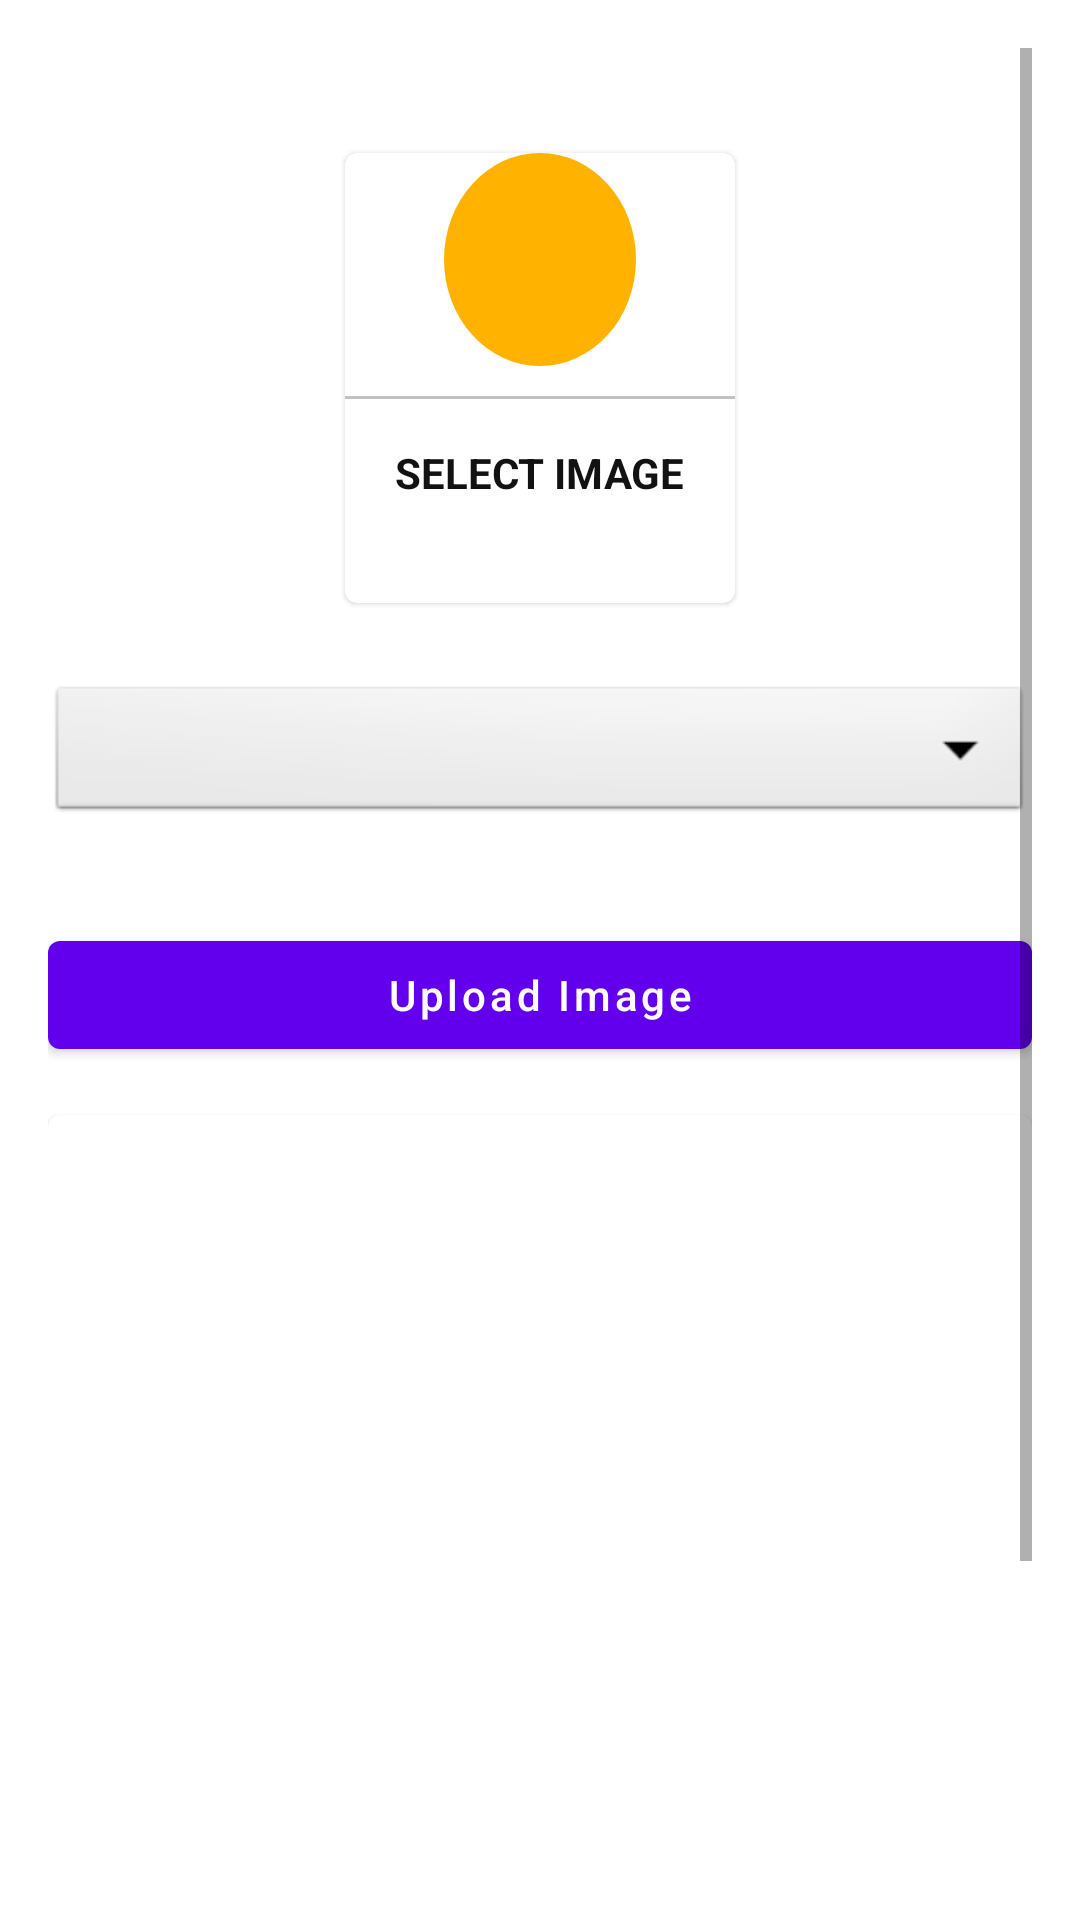

Android layout source for this screen:
<!-- AndroidManifest.xml: application theme Theme.DPBSAdmin2 -->
<!-- res/layout/activity_upload_image.xml -->
<?xml version="1.0" encoding="utf-8"?>
<ScrollView xmlns:android="http://schemas.android.com/apk/res/android"
    xmlns:app="http://schemas.android.com/apk/res-auto"
    xmlns:tools="http://schemas.android.com/tools"
    android:layout_width="match_parent"
    android:layout_height="match_parent"
    android:padding="16dp"
    tools:context=".UploadImage">

    <LinearLayout
        android:layout_width="match_parent"
        android:layout_height="match_parent"
        android:orientation="vertical"
        android:layout_marginTop="25dp">


        <com.google.android.material.card.MaterialCardView
            android:id="@+id/addGalleryImage"
            android:layout_width="130dp"
            android:layout_height="150dp"
            android:layout_margin="10dp"
            android:layout_gravity="center"
            android:elevation="5dp">

            <LinearLayout
                android:layout_width="match_parent"
                android:layout_height="match_parent"
                android:layout_gravity="center"
                android:orientation="vertical">

                <ImageView
                    android:layout_width="64dp"
                    android:layout_height="71dp"
                    android:layout_gravity="center"
                    android:background="@drawable/circle_yellow"
                    android:padding="15dp"
                    android:src="@drawable/ic_addimagenotice">

                </ImageView>

                <View
                    android:layout_width="match_parent"
                    android:layout_height="1dp"
                    android:layout_marginTop="10dp"
                    android:background="@color/lightgrey" />

                <TextView
                    android:layout_width="wrap_content"
                    android:layout_height="wrap_content"
                    android:text="SELECT IMAGE"
                    android:textStyle="bold"
                    android:layout_gravity="center"
                    android:padding="5dp"
                    android:layout_marginTop="10dp"
                    android:textColor="@color/textcolor"/>

            </LinearLayout>
        </com.google.android.material.card.MaterialCardView>
        <Spinner
            android:layout_width="match_parent"
            android:layout_height="wrap_content"
            android:id="@+id/image_category"
            android:spinnerMode="dropdown"
            android:background="@android:drawable/btn_dropdown"
            android:gravity="center"
            android:layout_marginVertical="16dp"/>

        <com.google.android.material.button.MaterialButton
            android:layout_width="match_parent"
            android:layout_height="wrap_content"
            android:text="Upload Image"
            android:layout_marginTop="16dp"
            android:textAllCaps="false"
            android:id="@+id/uploadImagebtn"
            />
        <com.google.android.material.card.MaterialCardView
            android:layout_width="match_parent"
            android:layout_height="400dp"
            android:layout_marginTop="16dp">
            <ImageView
                android:layout_width="match_parent"
                android:layout_height="match_parent"
                android:scaleType="centerCrop"
                android:id="@+id/galleryImageView"/>

        </com.google.android.material.card.MaterialCardView>
    </LinearLayout>

</ScrollView>
<!-- resources referenced by this layout -->
<resources>
  <color name="lightgrey">#c1c1c1</color>
  <color name="textcolor">#121212</color>
  <!-- drawable circle_yellow (drawable-v24) -->
  <?xml version="1.0" encoding="utf-8"?>
  <shape android:shape="oval" xmlns:android="http://schemas.android.com/apk/res/android">
  
  
      <solid android:color="@color/yellow"/>
  </shape>
  <style name="Theme.DPBSAdmin2" parent="Theme.MaterialComponents.DayNight.DarkActionBar">
          
          <item name="colorPrimary">@color/purple_500</item>
          <item name="colorPrimaryVariant">@color/purple_700</item>
          <item name="colorOnPrimary">@color/white</item>
          
          <item name="colorSecondary">@color/teal_200</item>
          <item name="colorSecondaryVariant">@color/teal_700</item>
          <item name="colorOnSecondary">@color/black</item>
          
          <item name="android:statusBarColor" tools:targetApi="l">?attr/colorPrimaryVariant</item>
          
      </style>
  <color name="yellow">#ffb300</color>
  <color name="purple_500">#FF6200EE</color>
  <color name="purple_700">#FF3700B3</color>
  <color name="white">#FFFFFFFF</color>
  <color name="teal_200">#FF03DAC5</color>
  <color name="teal_700">#FF018786</color>
  <color name="black">#FF000000</color>
</resources>
